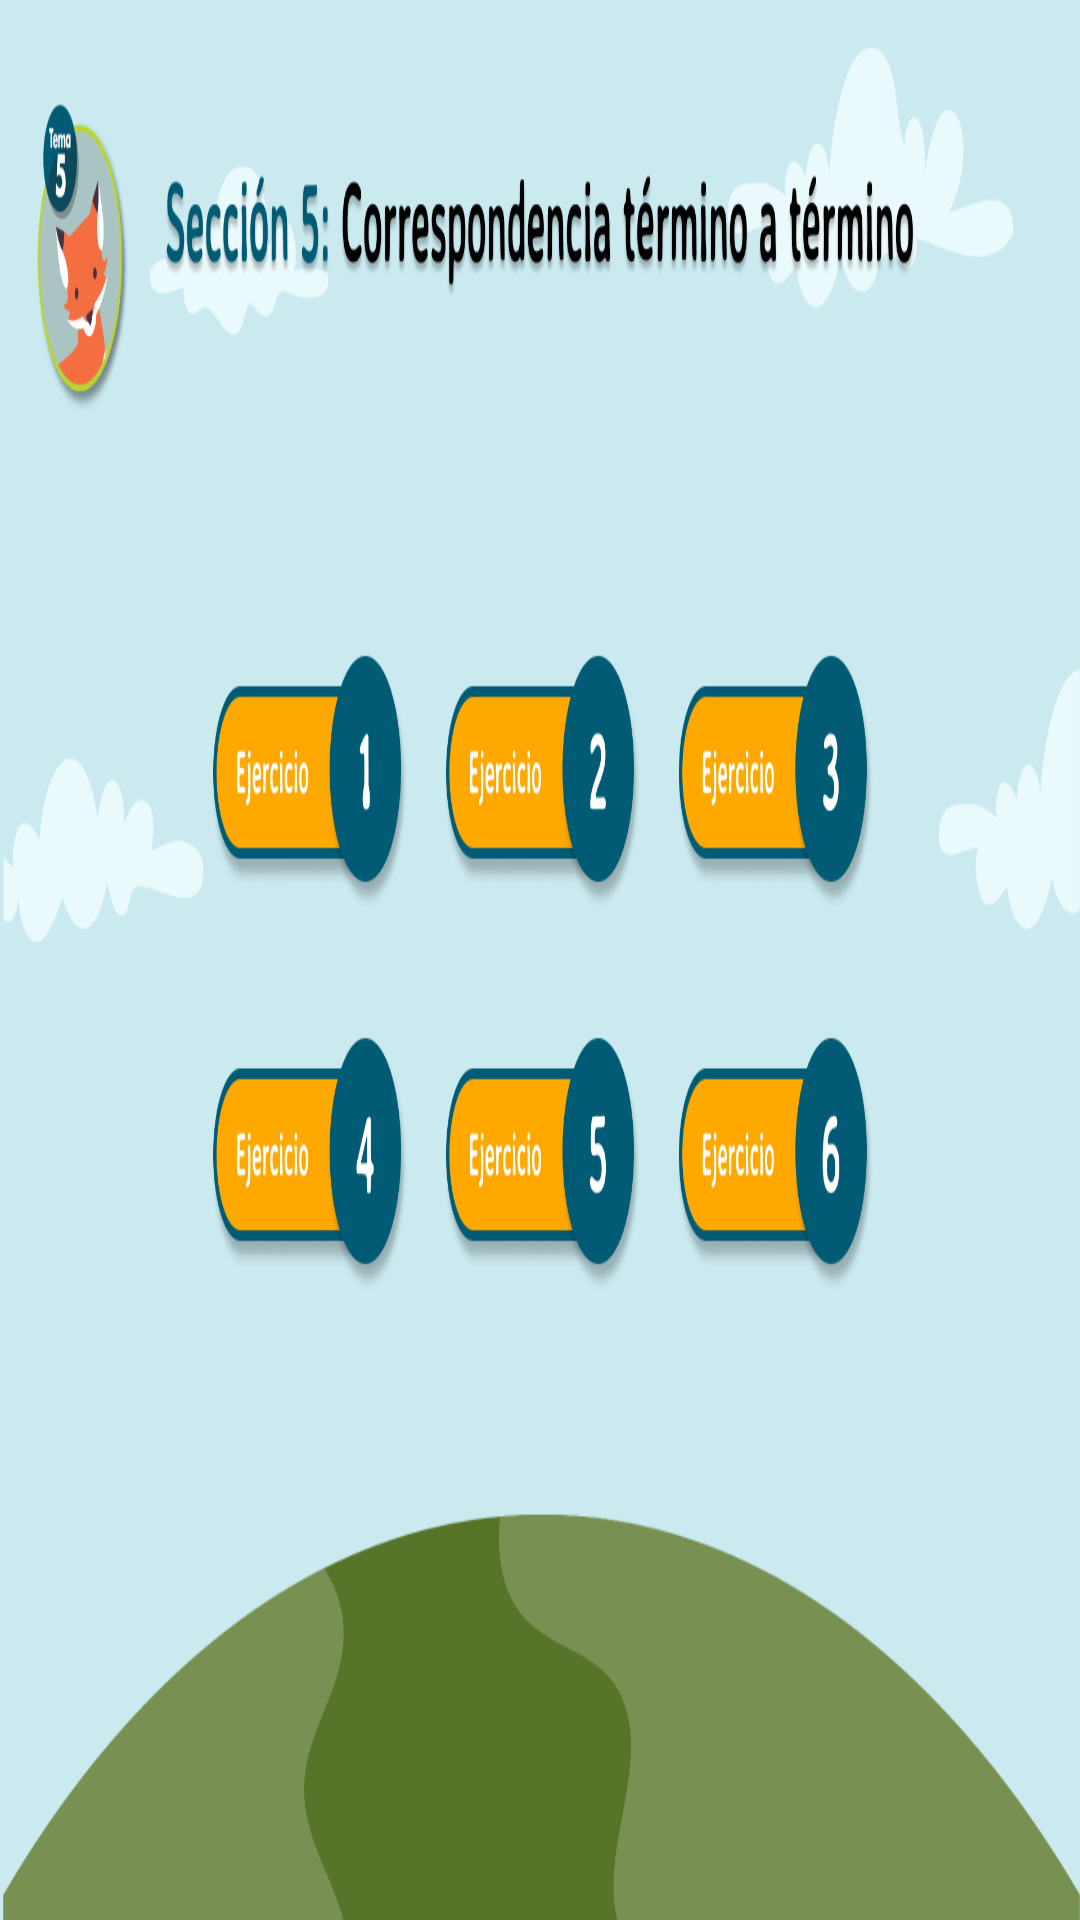

Write the Android layout XML for this screen, with the resource values it uses.
<!-- AndroidManifest.xml: application theme Theme.AniMate -->
<!-- res/layout/activity_tema5.xml -->
<?xml version="1.0" encoding="utf-8"?>
<androidx.constraintlayout.widget.ConstraintLayout xmlns:android="http://schemas.android.com/apk/res/android"
    xmlns:app="http://schemas.android.com/apk/res-auto"
    xmlns:tools="http://schemas.android.com/tools"
    android:id="@+id/main"
    android:layout_width="match_parent"
    android:layout_height="match_parent"
    android:background="@drawable/catalogue_topic_5"
    tools:context=".tema5">

    <Button
        android:id="@+id/backBttn"
        android:layout_width="27dp"
        android:layout_height="123dp"
        android:background="@android:color/transparent"
        app:layout_constraintBottom_toBottomOf="parent"
        app:layout_constraintEnd_toEndOf="parent"
        app:layout_constraintHorizontal_bias="0.058"
        app:layout_constraintStart_toStartOf="parent"
        app:layout_constraintTop_toTopOf="parent"
        app:layout_constraintVertical_bias="0.058" />

</androidx.constraintlayout.widget.ConstraintLayout>
<!-- resources referenced by this layout -->
<resources>
  <!-- drawable catalogue_topic_5: png bitmap (drawable-nodpi, 186614 bytes) -->
  <style name="Theme.AniMate" parent="Base.Theme.AniMate" />
  <style name="Base.Theme.AniMate" parent="Theme.Material3.DayNight.NoActionBar">
          
          
      </style>
</resources>
